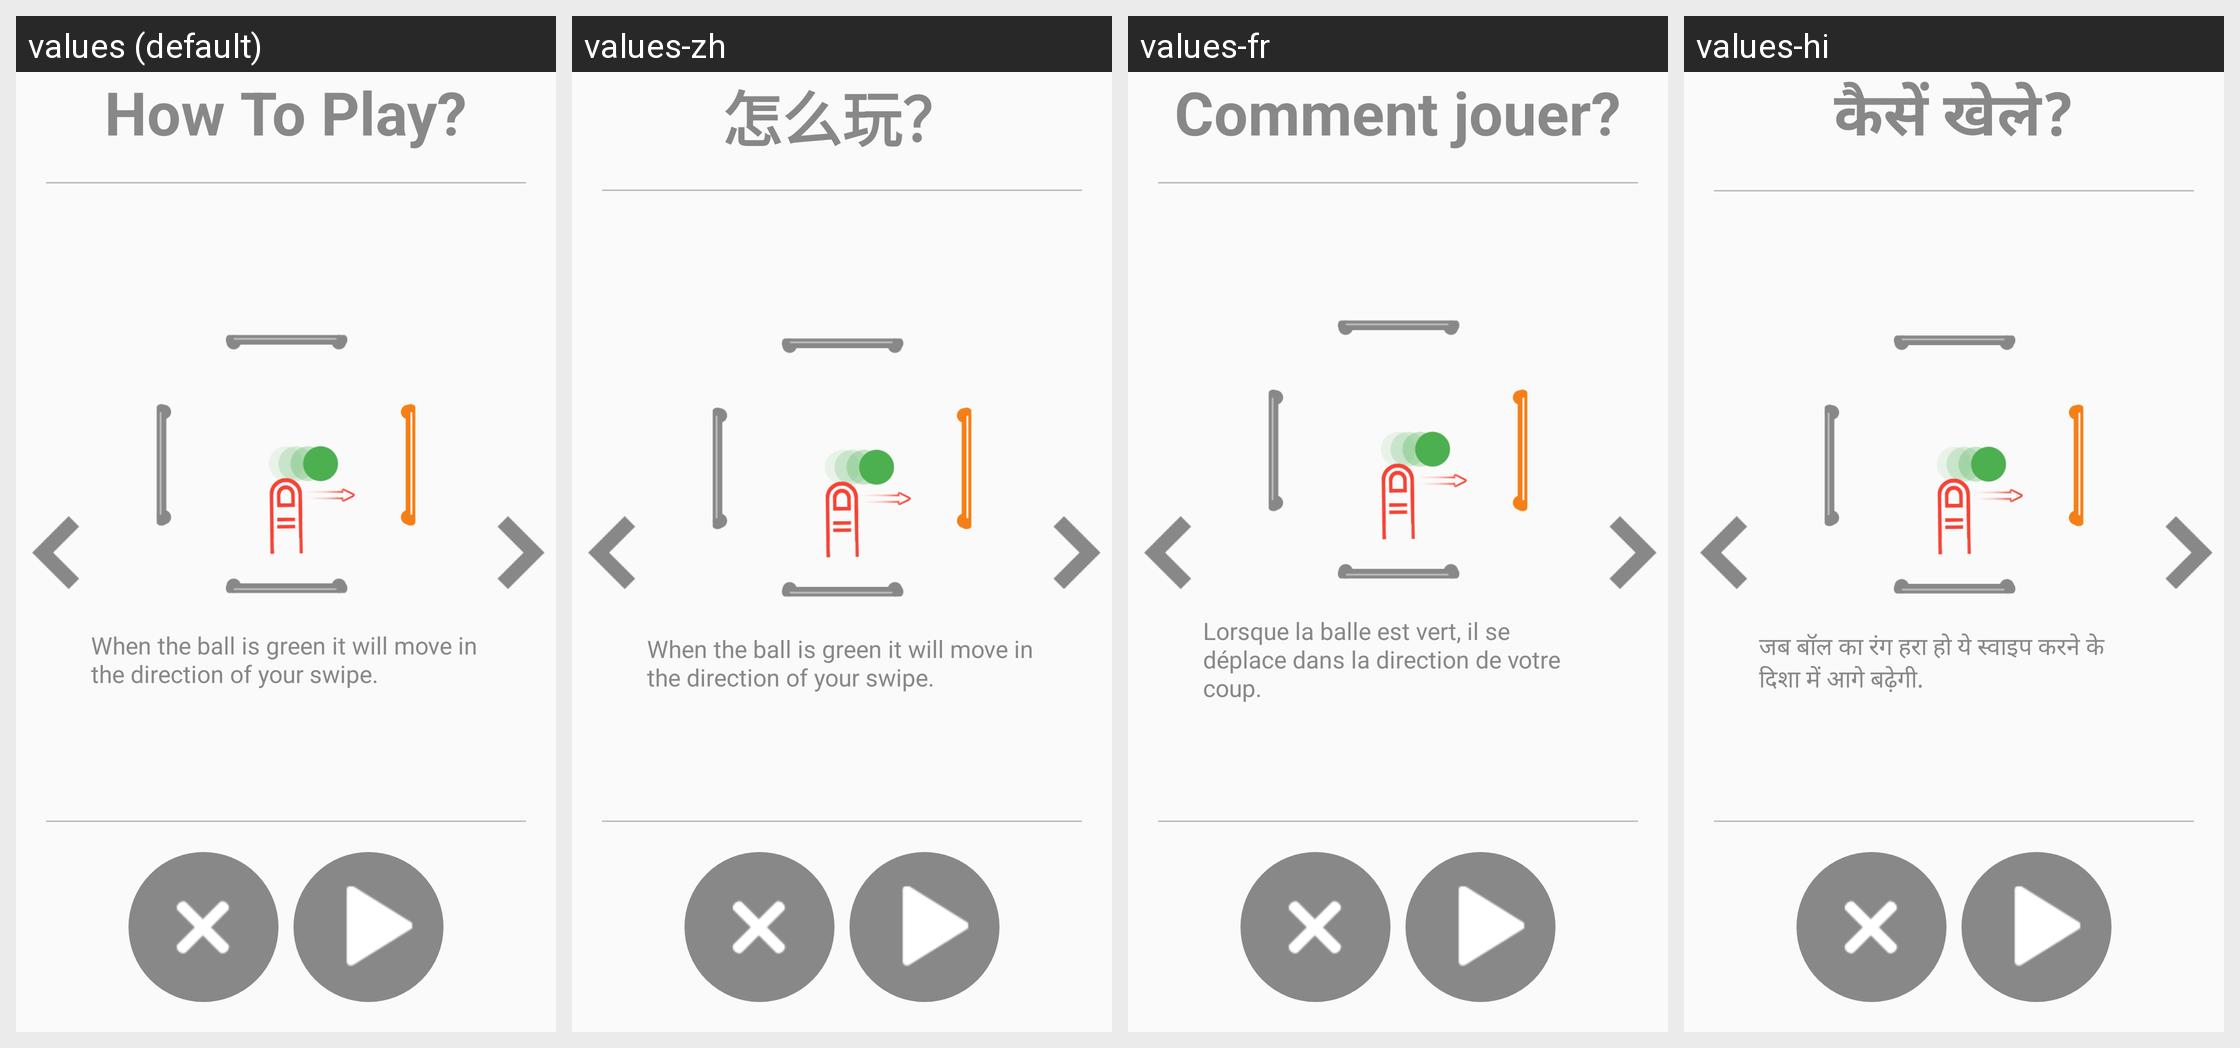

The same Android screen rendered under several of its app's locales, left to right. List the strings drawn on it with the default value and each locale's translation.
Android screen res/layout/activity_how_to_play_reversal.xml rendered under 4 locales, left to right: values (default), values-zh, values-fr, values-hi. Device: Nexus 5 (rendered at 1080×1920; each locale shown at half size, 540×960, under a caption strip naming it); theme AppTheme.
Other locales in the repository, not shown: values-ar, values-de, values-es, values-it, values-ja, values-ko, values-pt, values-ru, values-tr.
Strings drawn on this screen, with the default value and each locale's value (text and hints the layout hard-codes, and strings that could not be matched under every locale, appear in the picture but are not listed):

how_to_play
  values: How To Play?
  values-zh: 怎么玩？
  values-fr: Comment jouer?
  values-hi: कैसें खेले?

how_to_play_reversal1
  values: When the ball is green it will move in the direction of your swipe.
  values-zh: When the ball is green it will move in the direction of your swipe.
  values-fr: Lorsque la balle est vert, il se déplace dans la direction de votre coup.
  values-hi: जब बॉल का रंग हरा हो ये स्वाइप करने के दिशा में आगे बढ़ेगी.
